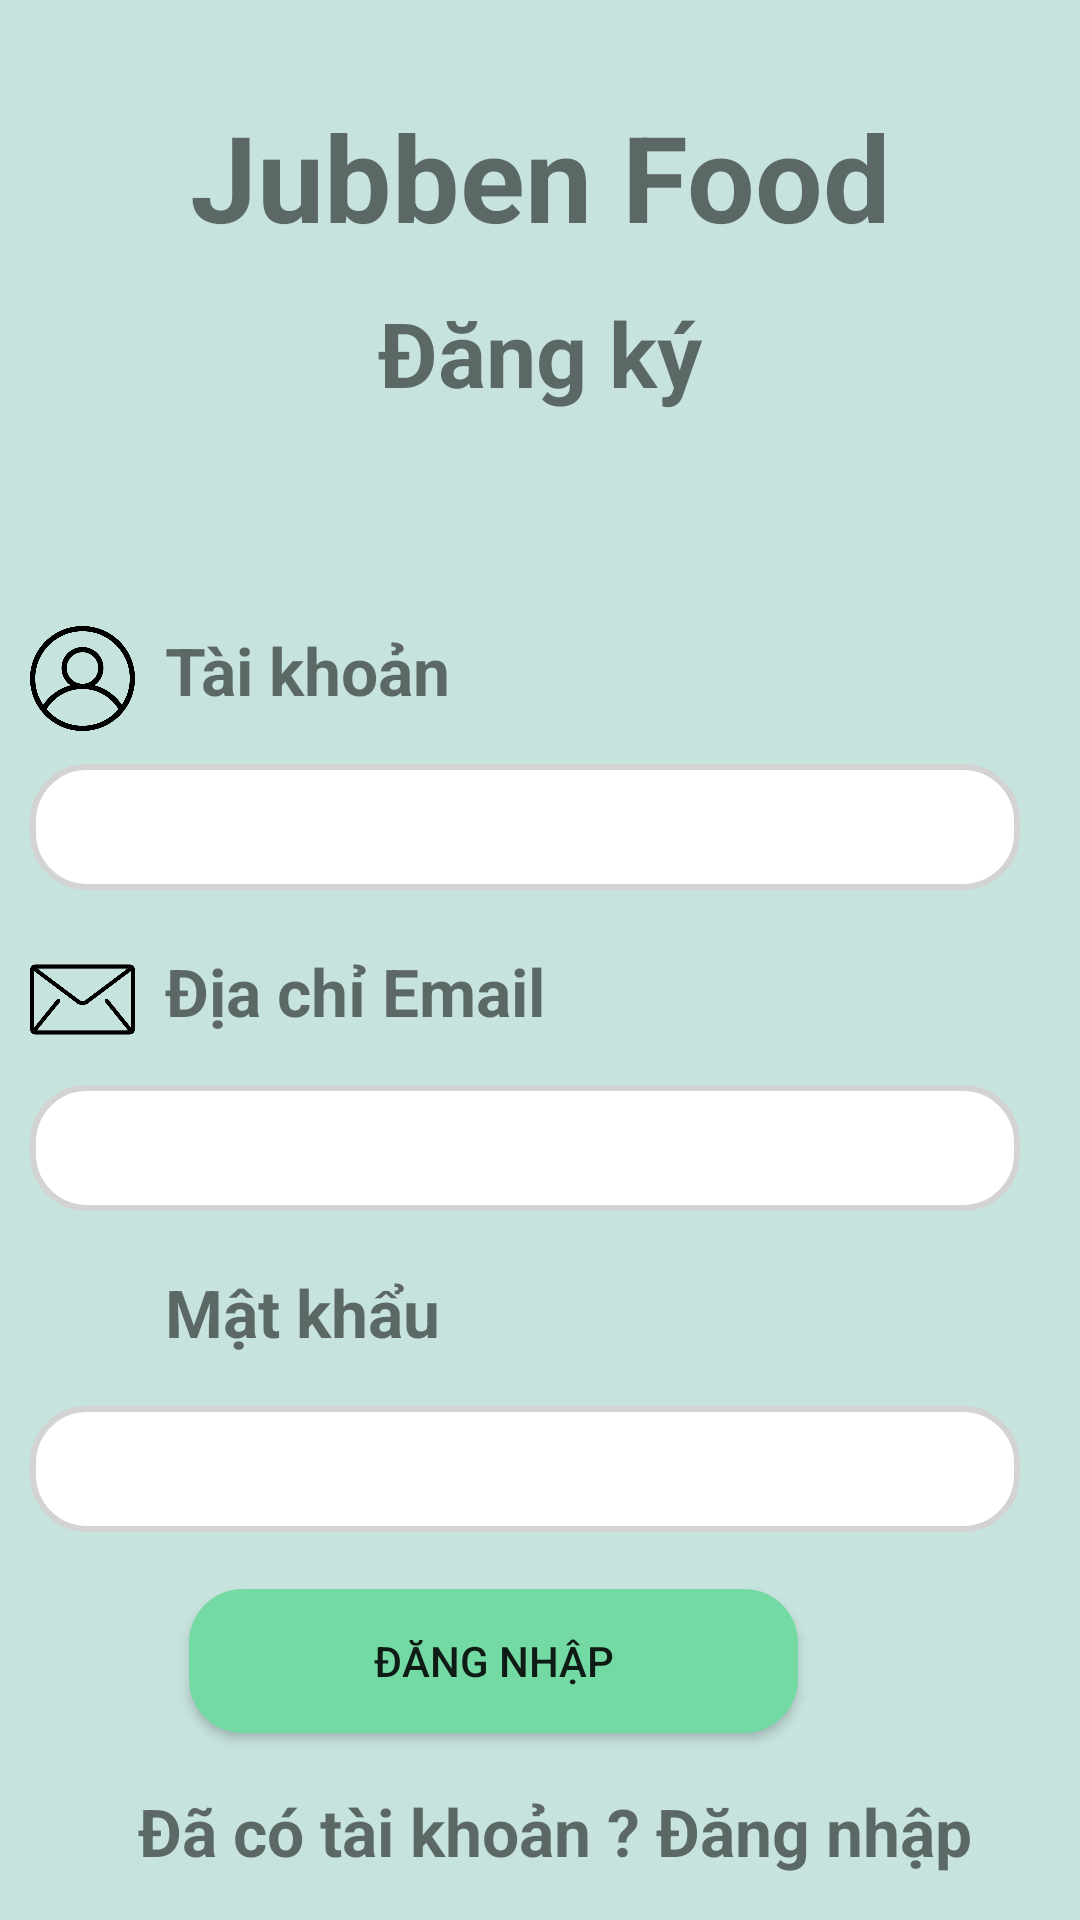

Layout XML and referenced resources for this Android screen:
<!-- AndroidManifest.xml: application theme Theme.AppBanHang -->
<!-- res/layout/activity_register.xml -->
<?xml version="1.0" encoding="utf-8"?>
<LinearLayout xmlns:android="http://schemas.android.com/apk/res/android"
    xmlns:app="http://schemas.android.com/apk/res-auto"
    xmlns:tools="http://schemas.android.com/tools"
    android:layout_width="match_parent"
    android:layout_height="match_parent"
    android:orientation="vertical"
    android:background="@color/green_200"
    tools:context=".LoginActivity">
    <TextView
        android:layout_marginTop="32dp"
        android:text="Jubben Food"
        android:textSize="40dp"
        android:textStyle="bold"
        android:gravity="center"
        android:layout_width="match_parent"
        android:layout_height="wrap_content"/>
    <TextView
        android:text="Đăng ký"
        android:textSize="30dp"
        android:gravity="center"
        android:textStyle="bold"
        android:layout_marginTop="12dp"
        android:layout_width="match_parent"
        android:layout_height="wrap_content"/>
    <LinearLayout
        android:layout_marginTop="71dp"
        android:layout_marginLeft="10dp"
        android:orientation="horizontal"
        android:layout_width="match_parent"
        android:layout_height="wrap_content">
        <ImageView
            android:src="@drawable/icon_account"
            android:layout_width="35dp"
            android:layout_height="35dp"/>
        <TextView
            android:text="Tài khoản"
            android:textSize="22dp"
            android:textStyle="bold"
            android:layout_marginLeft="10dp"
            android:layout_width="wrap_content"
            android:layout_height="wrap_content"/>
    </LinearLayout>
    <EditText
        android:id="@+id/eUsername"
        android:background="@drawable/myattr"
        android:layout_marginTop="11dp"
        android:layout_marginLeft="10dp"
        android:layout_marginRight="20dp"
        android:layout_width="match_parent"
        android:layout_height="42dp"/>
    <LinearLayout
        android:layout_marginTop="19dp"
        android:layout_marginLeft="10dp"
        android:orientation="horizontal"
        android:layout_width="match_parent"
        android:layout_height="wrap_content">
        <ImageView
            android:src="@drawable/icon_email"
            android:layout_width="35dp"
            android:layout_height="35dp"/>
        <TextView
            android:text="Địa chỉ Email"
            android:textSize="22dp"
            android:textStyle="bold"
            android:layout_marginLeft="10dp"
            android:layout_width="wrap_content"
            android:layout_height="wrap_content"/>
    </LinearLayout>

    <EditText
        android:id="@+id/eEmail"
        android:background="@drawable/myattr"
        android:layout_marginTop="11dp"
        android:layout_marginLeft="10dp"
        android:layout_marginRight="20dp"
        android:layout_width="match_parent"
        android:layout_height="42dp"/>
    <LinearLayout
        android:layout_marginLeft="10dp"
        android:layout_marginTop="19dp"
        android:layout_width="match_parent"
        android:layout_height="wrap_content">
        <ImageView
            android:src="@drawable/icon_password"
            android:layout_width="35dp"
            android:layout_height="35dp"/>
        <TextView
            android:text="Mật khẩu"
            android:textSize="22dp"
            android:layout_marginLeft="10dp"
            android:textStyle="bold"
            android:layout_width="wrap_content"
            android:layout_height="wrap_content"/>
    </LinearLayout>

    <EditText
        android:id="@+id/ePassword"
        android:background="@drawable/myattr"
        android:layout_marginTop="11dp"
        android:layout_marginLeft="10dp"
        android:layout_marginRight="20dp"
        android:layout_width="match_parent"
        android:layout_height="42dp"/>
    <Button
        android:id="@+id/btLogin"
        android:layout_width="match_parent"
        android:layout_height="wrap_content"
        android:layout_marginTop="19dp"
        android:layout_marginLeft="63dp"
        android:layout_marginRight="94dp"
        android:background="@drawable/mybutton"
        android:text="Đăng nhập" />
    <TextView
        android:text="Đã có tài khoản ? Đăng nhập"
        android:textSize="22dp"
        android:layout_marginTop="18dp"
        android:layout_marginLeft="10dp"
        android:textStyle="bold"
        android:gravity="center"
        android:layout_width="match_parent"
        android:layout_height="wrap_content"/>

</LinearLayout>
<!-- resources referenced by this layout -->
<resources>
  <color name="green_200">#C7E3DE</color>
  <!-- drawable icon_account: png bitmap (drawable, 20084 bytes) -->
  <!-- drawable icon_email: png bitmap (drawable, 8058 bytes) -->
  <!-- drawable myattr (drawable) -->
  <?xml version="1.0" encoding="utf-8"?>
  <shape xmlns:android="http://schemas.android.com/apk/res/android">
      <corners android:radius="18dp"/>
      <solid android:color="@color/white"/>
      <stroke android:width="2dp"
          android:color="#D3D3D3"/>
  </shape>
  <!-- drawable mybutton (drawable) -->
  <?xml version="1.0" encoding="utf-8"?>
  <shape xmlns:android="http://schemas.android.com/apk/res/android">
      <corners android:radius="18dp"/>
  
  
  
      <solid android:color="@color/green_400"/>
  </shape>
  <style name="Theme.AppBanHang" parent="Theme.AppCompat.Light.NoActionBar">
          
          <item name="colorPrimary">@color/green_400</item>
          <item name="colorPrimaryVariant">@color/green_400</item>
          <item name="colorOnPrimary">@color/white</item>
          
          <item name="colorSecondary">@color/teal_200</item>
          <item name="colorSecondaryVariant">@color/teal_700</item>
          <item name="colorOnSecondary">@color/black</item>
          
          <item name="android:statusBarColor">?attr/colorPrimary</item>
          
      </style>
  <color name="white">#FFFFFFFF</color>
  <color name="green_400">#74DAA3</color>
  <color name="teal_200">#FF03DAC5</color>
  <color name="teal_700">#FF018786</color>
  <color name="black">#FF000000</color>
</resources>
